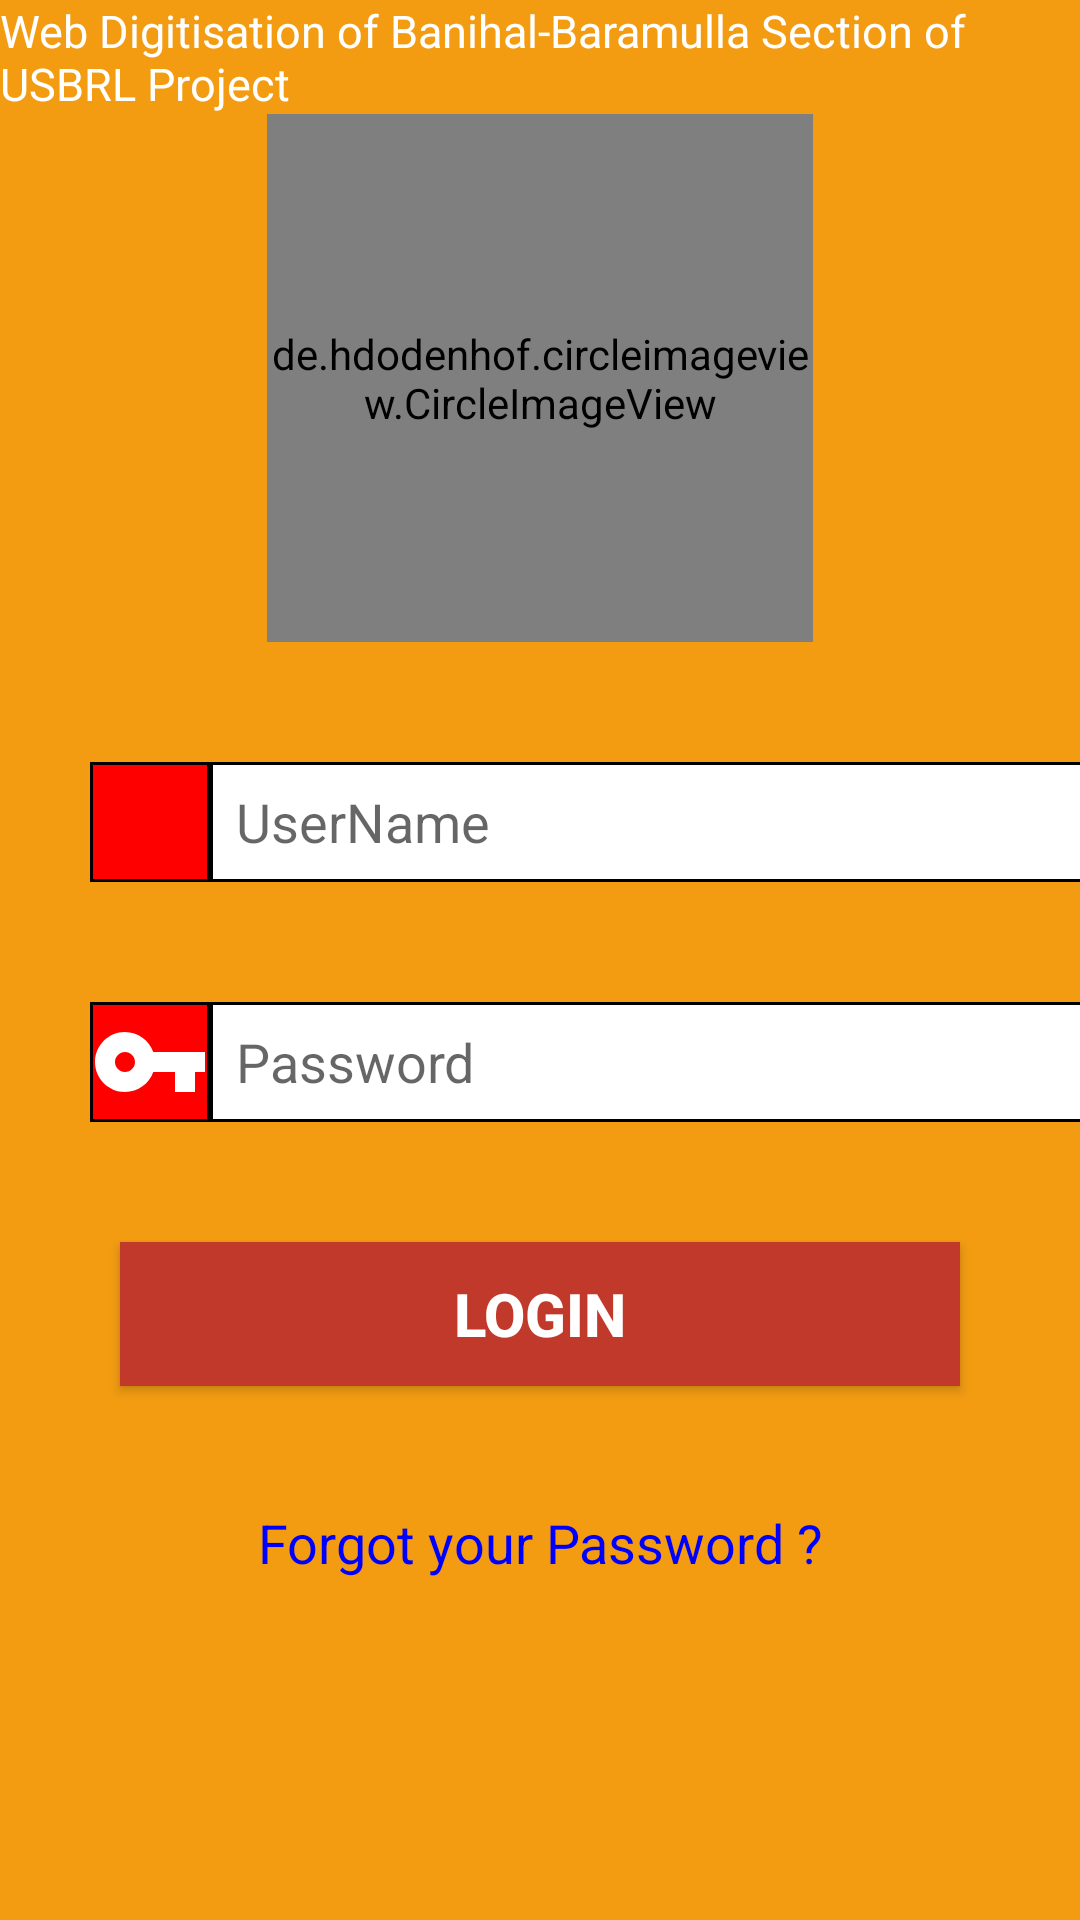

Android layout source for this screen:
<!-- AndroidManifest.xml: application theme AppTheme -->
<!-- res/layout/activity_main.xml -->
<?xml version="1.0" encoding="utf-8"?>
<androidx.constraintlayout.widget.ConstraintLayout xmlns:android="http://schemas.android.com/apk/res/android"
    xmlns:app="http://schemas.android.com/apk/res-auto"
    xmlns:tools="http://schemas.android.com/tools"
    android:layout_width="match_parent"
    android:layout_height="match_parent"
    android:fitsSystemWindows="true"
    android:background="#f39c12"
    android:id="@+id/rootLayout"
    tools:context=".activity.MainActivity">

  <TextView
      app:layout_constraintLeft_toLeftOf="parent"
      app:layout_constraintTop_toTopOf="parent"
      app:layout_constraintRight_toRightOf="parent"
      android:id="@+id/marque_text"
      android:layout_width="wrap_content"
      android:layout_height="wrap_content"
      android:layout_alignParentRight="true"
      android:fadingEdge="horizontal"
      android:marqueeRepeatLimit="marquee_forever"
      android:scrollHorizontally="true"
      android:textColor="@android:color/white"
      android:textSize="15sp"
      android:text="Web Digitisation of Banihal-Baramulla Section of USBRL Project" />

  <de.hdodenhof.circleimageview.CircleImageView
      android:id="@+id/logo"
      android:layout_width="182dp"
      android:layout_height="176dp"
      android:src="@drawable/logo"
      app:civ_border_color="#ff0000"
      app:civ_border_width="4dp"
      app:layout_constraintLeft_toLeftOf="parent"
      app:layout_constraintRight_toRightOf="parent"
      app:layout_constraintTop_toBottomOf="@id/marque_text" />


  <ImageView
      android:id="@+id/user_icon"
      android:background="@drawable/square_border"
      app:layout_constraintTop_toBottomOf="@id/logo"
      android:layout_marginTop="40dp"
      android:layout_marginLeft="30dp"
      app:layout_constraintLeft_toLeftOf="parent"
      android:src="@drawable/ic_person_black_24dp"
      android:layout_width="40dp"
      android:layout_height="40dp"/>

  <EditText
      android:id="@+id/et_email"
      app:layout_constraintTop_toBottomOf="@id/logo"
      app:layout_constraintLeft_toRightOf="@id/user_icon"
      android:hint="  UserName"
      android:background="@drawable/square_shape"
      android:layout_marginTop="40dp"
      android:layout_width="300dp"
      android:layout_height="40dp"/>

  <ImageView
      android:id="@+id/pass_icon"
      android:background="@drawable/square_border"
      app:layout_constraintTop_toBottomOf="@id/user_icon"
      android:layout_marginTop="40dp"
      android:layout_marginLeft="30dp"
      app:layout_constraintLeft_toLeftOf="parent"
      android:src="@drawable/ic_vpn_key_black_24dp"
      android:layout_width="40dp"
      android:layout_height="40dp"/>

  <EditText
      android:id="@+id/et_pass"
      app:layout_constraintTop_toBottomOf="@id/et_email"
      app:layout_constraintLeft_toRightOf="@id/pass_icon"
      android:hint="  Password"
      android:background="@drawable/square_shape"
      android:layout_marginTop="40dp"
      android:layout_width="300dp"
      android:layout_height="40dp"/>





  <Button
      android:id="@+id/btn_login"
      app:layout_constraintTop_toBottomOf="@id/et_pass"
      android:layout_marginTop="40dp"
      android:layout_marginLeft="40dp"
      android:layout_marginRight="40dp"
      android:background="#c0392b"
      android:text="Login"
      android:textColor="@android:color/white"
      android:textSize="20sp"
      android:textStyle="bold"
      app:layout_constraintLeft_toLeftOf="parent"
      app:layout_constraintRight_toRightOf="parent"
      android:layout_width="match_parent"
      android:layout_height="wrap_content"/>

  <TextView
      android:id="@+id/forgot_password"
      android:text="Forgot your Password ?"
      android:textAlignment="center"
      android:layout_marginTop="40dp"
      android:textSize="18sp"
      android:textColor="#0000FF"
      app:layout_constraintRight_toRightOf="parent"
      app:layout_constraintLeft_toLeftOf="parent"
      app:layout_constraintTop_toBottomOf="@+id/btn_login"
      android:layout_marginBottom="30dp"
      android:layout_width="wrap_content"
      android:layout_height="wrap_content"/>

</androidx.constraintlayout.widget.ConstraintLayout>
<!-- resources referenced by this layout -->
<resources>
  <!-- drawable ic_vpn_key_black_24dp (drawable) -->
  <vector android:height="24dp" android:tint="#ffff"
      android:viewportHeight="24.0" android:viewportWidth="24.0"
      android:width="24dp" xmlns:android="http://schemas.android.com/apk/res/android">
      <path android:fillColor="#FF000000" android:pathData="M12.65,10C11.83,7.67 9.61,6 7,6c-3.31,0 -6,2.69 -6,6s2.69,6 6,6c2.61,0 4.83,-1.67 5.65,-4H17v4h4v-4h2v-4H12.65zM7,14c-1.1,0 -2,-0.9 -2,-2s0.9,-2 2,-2 2,0.9 2,2 -0.9,2 -2,2z"/>
  </vector>
  <!-- drawable logo: png bitmap (drawable, 4692 bytes) -->
  <!-- drawable square_border (drawable) -->
  <shape xmlns:android="http://schemas.android.com/apk/res/android">
      <stroke android:width="1dp"
          android:color="#FF000000"
          />
  
      <solid android:color="#ff0000" />
  </shape>
  <!-- drawable square_shape (drawable) -->
  <shape xmlns:android="http://schemas.android.com/apk/res/android">
      <stroke android:width="1dp"
          android:color="#FF000000"
          />
      <solid android:color="#ffffff" />
  </shape>
  <style name="AppTheme" parent="Theme.AppCompat.Light.NoActionBar">
          
          <item name="colorPrimary">@color/colorPrimary</item>
          <item name="colorPrimaryDark">@color/colorPrimaryDark</item>
          <item name="colorAccent">@color/colorAccent</item>
      </style>
  <!-- not gathered from this repository: default colours our renderer supplied (Android Studio template values) -->
  <color name="colorPrimary">#FF6200EE</color>
  <color name="colorPrimaryDark">#FF3700B3</color>
  <color name="colorAccent">#FF03DAC5</color>
</resources>
